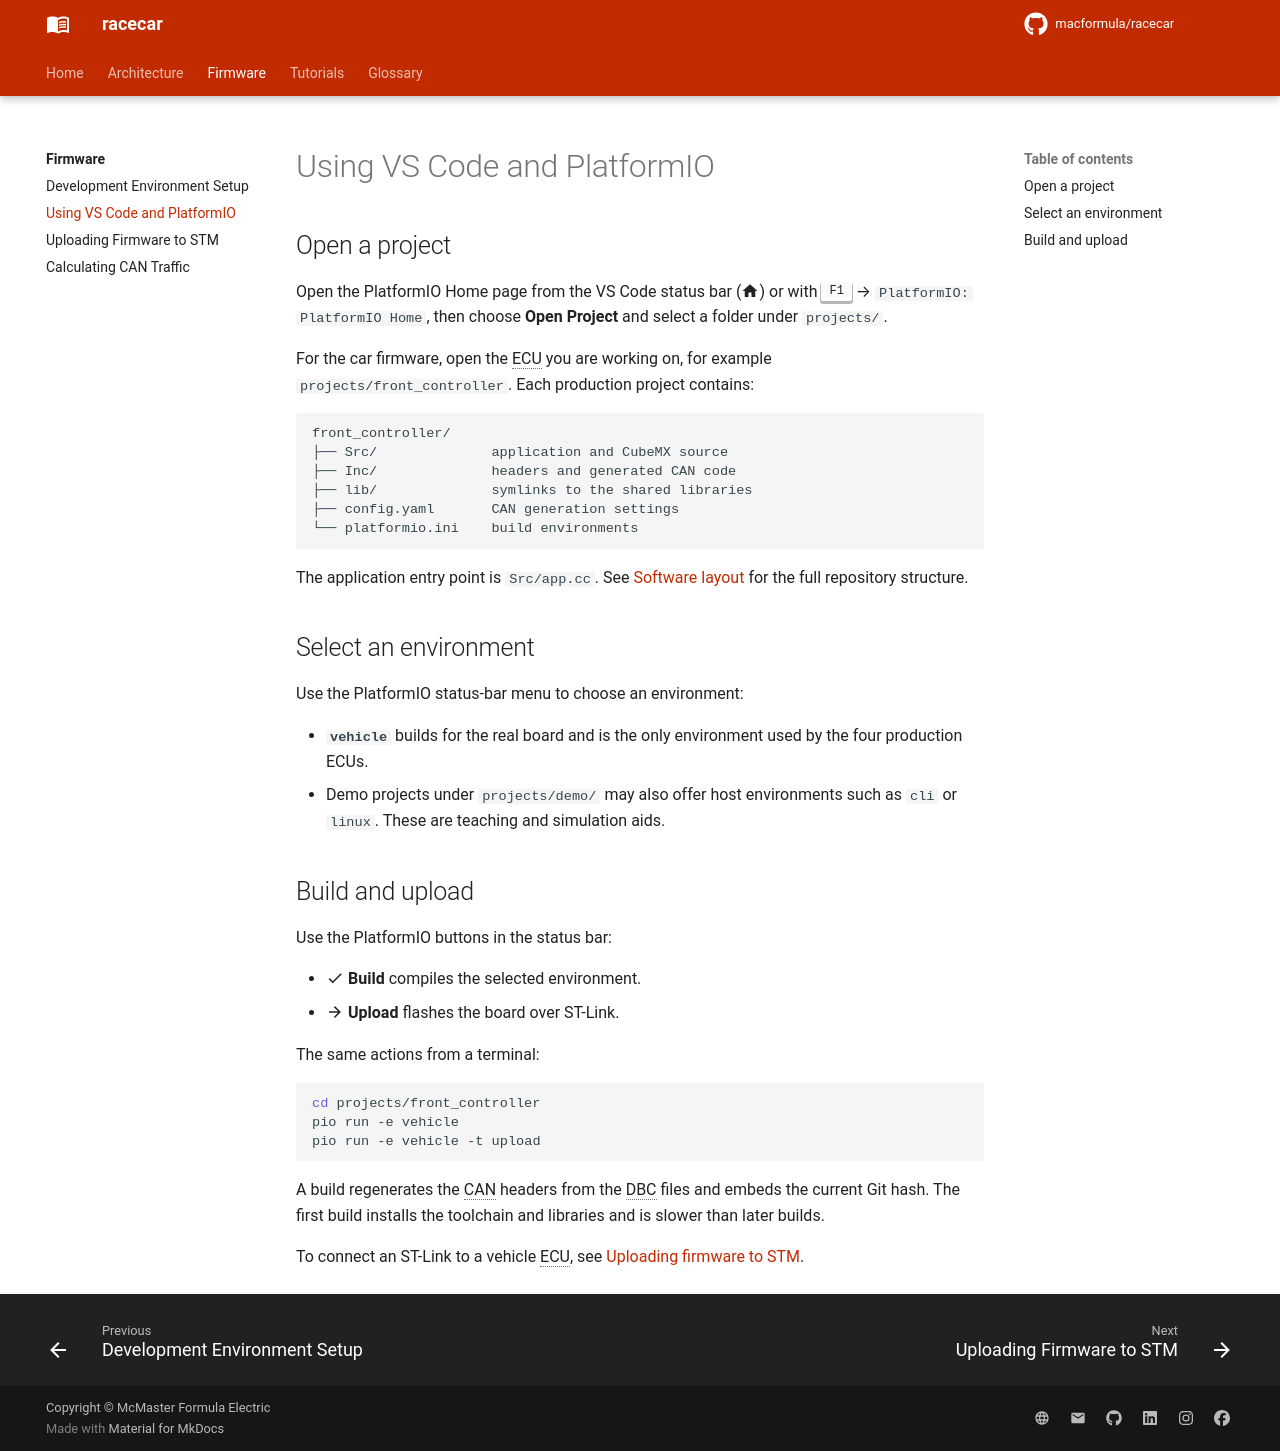

repository: macformula/racecar · page: firmware/using-vscode-pio/index.html · generator: mkdocs

# Using VS Code and PlatformIO

## Open a project

Open the PlatformIO Home page from the VS Code status bar (:material-home:) or
with ++f1++ → `PlatformIO: PlatformIO Home`, then choose **Open Project** and
select a folder under `projects/`.

For the car firmware, open the ECU you are working on, for example
`projects/front_controller`. Each production project contains:

```text
front_controller/
├── Src/              application and CubeMX source
├── Inc/              headers and generated CAN code
├── lib/              symlinks to the shared libraries
├── config.yaml       CAN generation settings
└── platformio.ini    build environments
```

The application entry point is `Src/app.cc`. See
[Software layout](../../architecture/software.md) for the full repository
structure.

## Select an environment

Use the PlatformIO status-bar menu to choose an environment:

- **`vehicle`** builds for the real board and is the only environment used by
  the four production ECUs.
- Demo projects under `projects/demo/` may also offer host environments such as
  `cli` or `linux`. These are teaching and simulation aids.

## Build and upload

Use the PlatformIO buttons in the status bar:

- :material-check: **Build** compiles the selected environment.
- :material-arrow-right: **Upload** flashes the board over ST-Link.

The same actions from a terminal:

```bash
cd projects/front_controller
pio run -e vehicle
pio run -e vehicle -t upload
```

A build regenerates the CAN headers from the DBC files and embeds the current
Git hash. The first build installs the toolchain and libraries and is slower
than later builds.

To connect an ST-Link to a vehicle ECU, see
[Uploading firmware to STM](../flashing/index.md).
